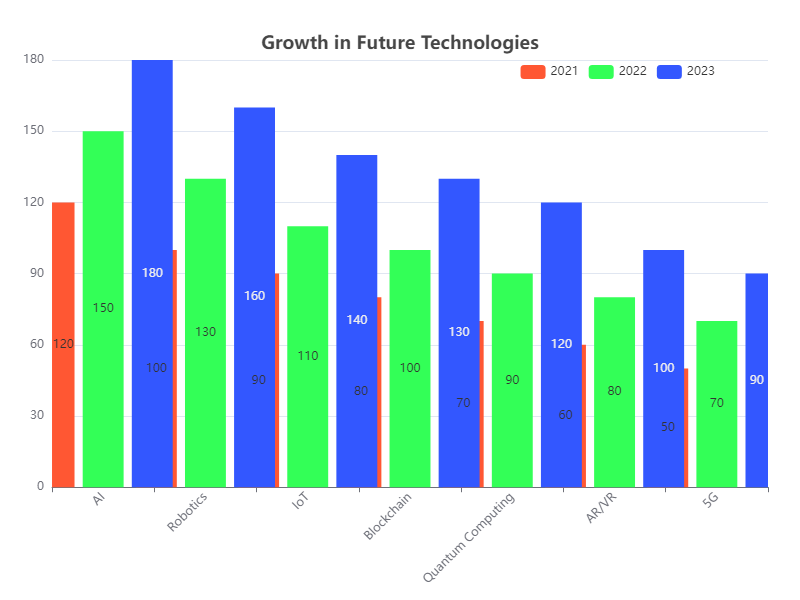

The table this chart was drawn from, first rows:
Category, Year, Value
AI, 2021, 120
AI, 2022, 150
AI, 2023, 180
Robotics, 2021, 100
Robotics, 2022, 130
Robotics, 2023, 160
IoT, 2021, 90
IoT, 2022, 110
IoT, 2023, 140
Blockchain, 2021, 80
Blockchain, 2022, 100
Blockchain, 2023, 130
Quantum Computing, 2021, 70
Quantum Computing, 2022, 90
Quantum Computing, 2023, 120
AR/VR, 2021, 60
AR/VR, 2022, 80
AR/VR, 2023, 100
5G, 2021, 50
5G, 2022, 70
5G, 2023, 90
